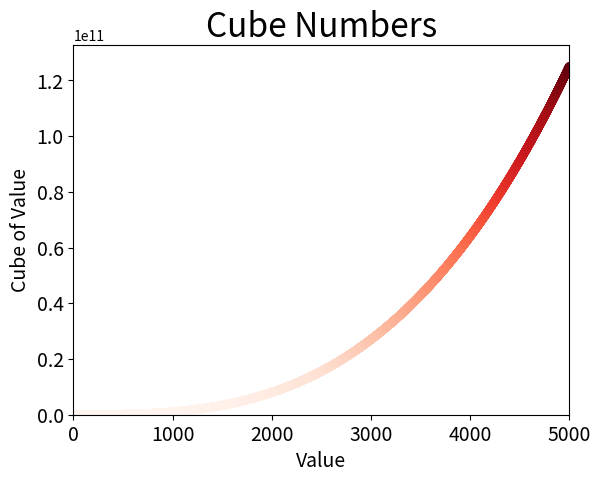

Source code (Python):
import matplotlib.pyplot as plt

x_values5000 = list(range(1, 5001))
y_values5000 = [x**3 for x in x_values5000]

plt.scatter(x_values5000, y_values5000, c=y_values5000, cmap=plt.cm.Reds, edgecolors='none', s=40)
plt.title('Cube Numbers', fontsize=24)
plt.xlabel("Value", fontsize=14)
plt.ylabel("Cube of Value", fontsize=14)
plt.axis([0, 5001, 0, 5100**3])
plt.tick_params(axis='both', which='major', labelsize=14)

plt.show()